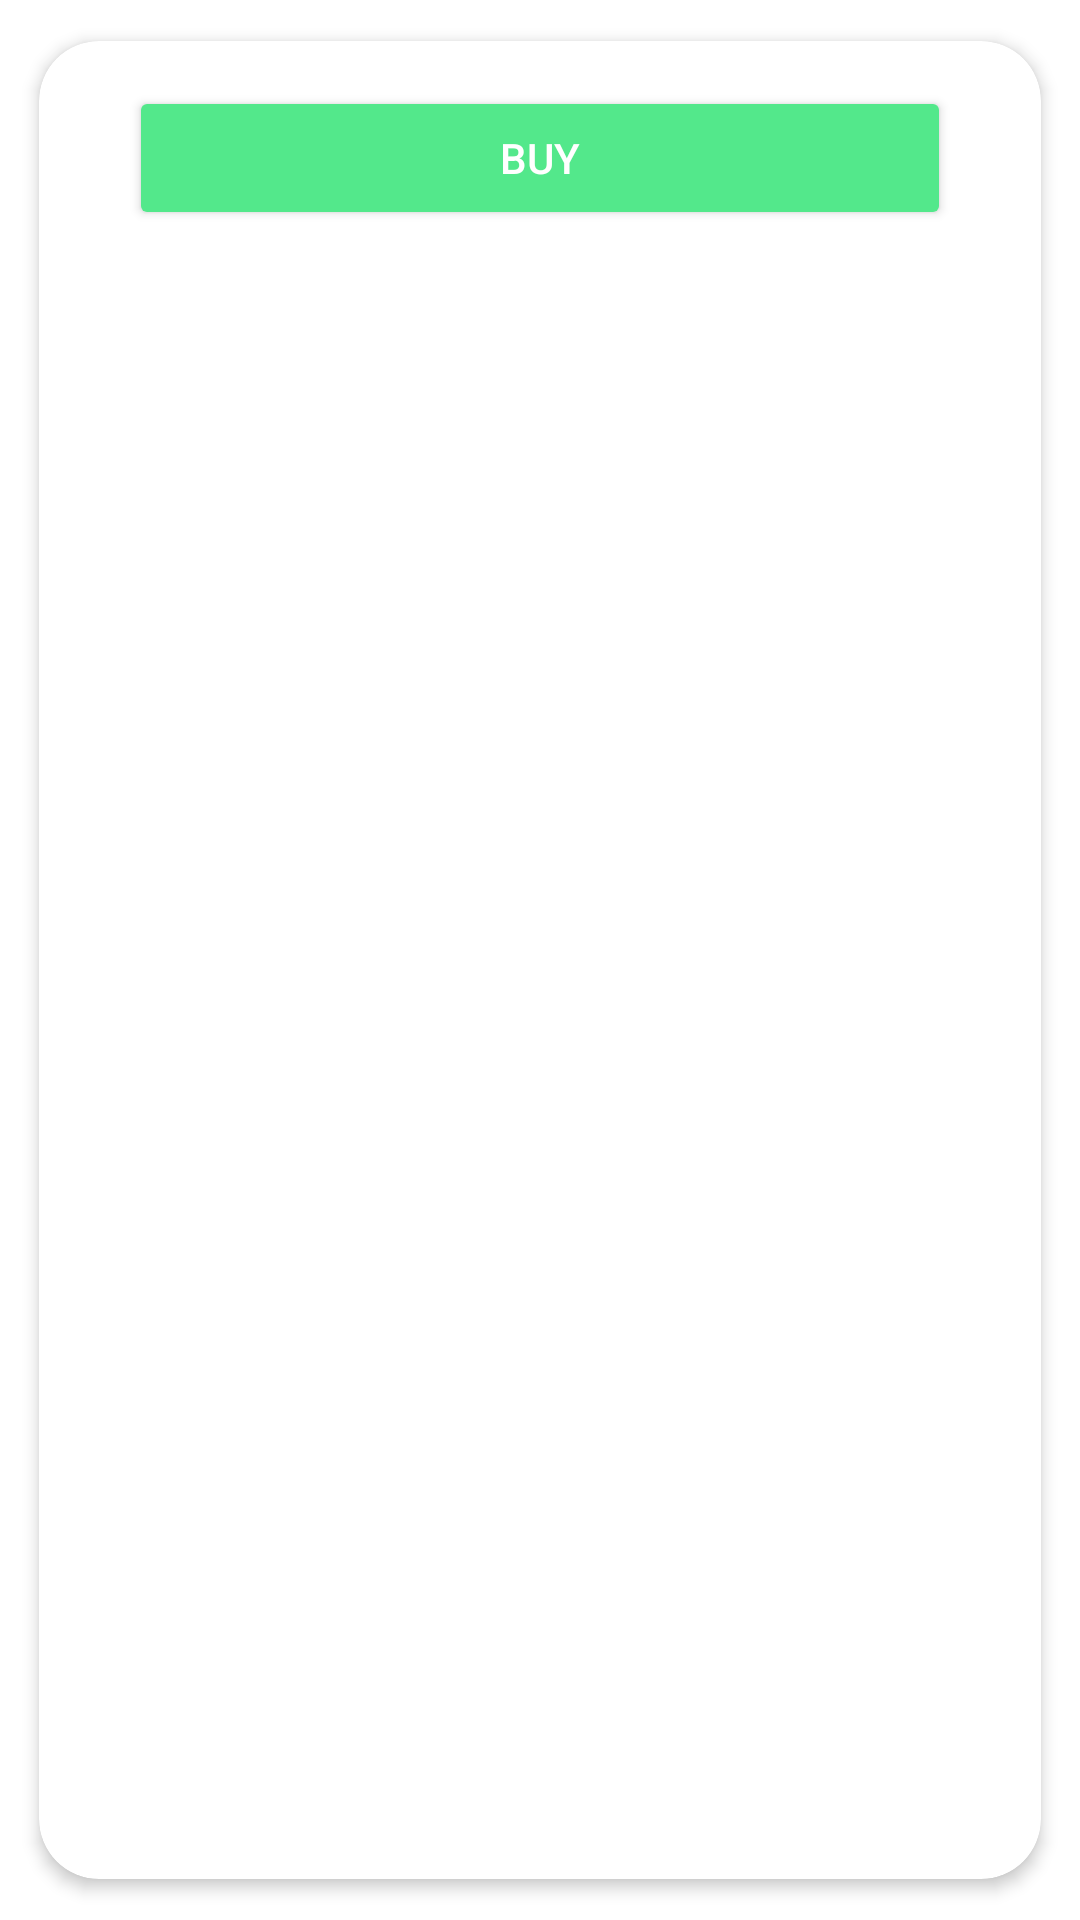

Here is an Android app screen rendered from its layout file. Give the layout XML and the strings, colors and styles it references.
<!-- AndroidManifest.xml: application theme Theme.BootcampOdevler -->
<!-- res/layout/fragment_buy_screen.xml -->
<?xml version="1.0" encoding="utf-8"?>
<RelativeLayout xmlns:android="http://schemas.android.com/apk/res/android"
    xmlns:tools="http://schemas.android.com/tools"
    xmlns:app="http://schemas.android.com/apk/res-auto"
    android:layout_width="match_parent"
    android:layout_height="match_parent"
    tools:context=".uitasarim.BuyScreenFragment">

    <androidx.cardview.widget.CardView
        android:layout_width="match_parent"
        android:layout_height="match_parent"
        android:layout_centerInParent="true"
        android:layout_marginBottom="10dp"
        android:layout_marginLeft="10dp"
        android:layout_marginRight="10dp"
        android:layout_marginTop="8dp"
        app:cardCornerRadius="20dp"
        app:cardElevation="3dp"
        app:cardPreventCornerOverlap="false"
        app:cardUseCompatPadding="true">

        <RelativeLayout
            android:layout_width="match_parent"
            android:layout_height="wrap_content"
            android:scrollbars="vertical" >


            <androidx.appcompat.widget.AppCompatButton
                android:id="@+id/btnBack"
                android:layout_width="match_parent"
                android:layout_height="wrap_content"
                android:layout_marginLeft="30dp"
                android:layout_marginTop="15dp"
                android:layout_marginRight="30dp"
                android:layout_marginBottom="15dp"

                android:backgroundTint="@color/text"
                android:text="Buy"
                android:textColor="@color/white" />

        </RelativeLayout>
    </androidx.cardview.widget.CardView>

</RelativeLayout>
<!-- resources referenced by this layout -->
<resources>
  <color name="text">#53E88B</color>
  <color name="white">#FFFFFFFF</color>
  <style name="Theme.BootcampOdevler" parent="Theme.MaterialComponents.DayNight.DarkActionBar">
          
          <item name="colorPrimary">#F9A84D</item>
          <item name="colorPrimaryVariant">@color/purple_700</item>
          <item name="colorOnPrimary">@color/white</item>
          
          <item name="colorSecondary">@color/teal_200</item>
          <item name="colorSecondaryVariant">@color/teal_700</item>
          <item name="colorOnSecondary">@color/black</item>
          
          <item name="android:statusBarColor" tools:targetApi="l">?attr/colorPrimaryVariant</item>
          
          <item name="windowActionBar">false</item>
          <item name="windowNoTitle">true</item>
  
  
      </style>
  <color name="purple_700">#FF3700B3</color>
  <color name="teal_200">#FF03DAC5</color>
  <color name="teal_700">#FF018786</color>
  <color name="black">#FF000000</color>
</resources>
